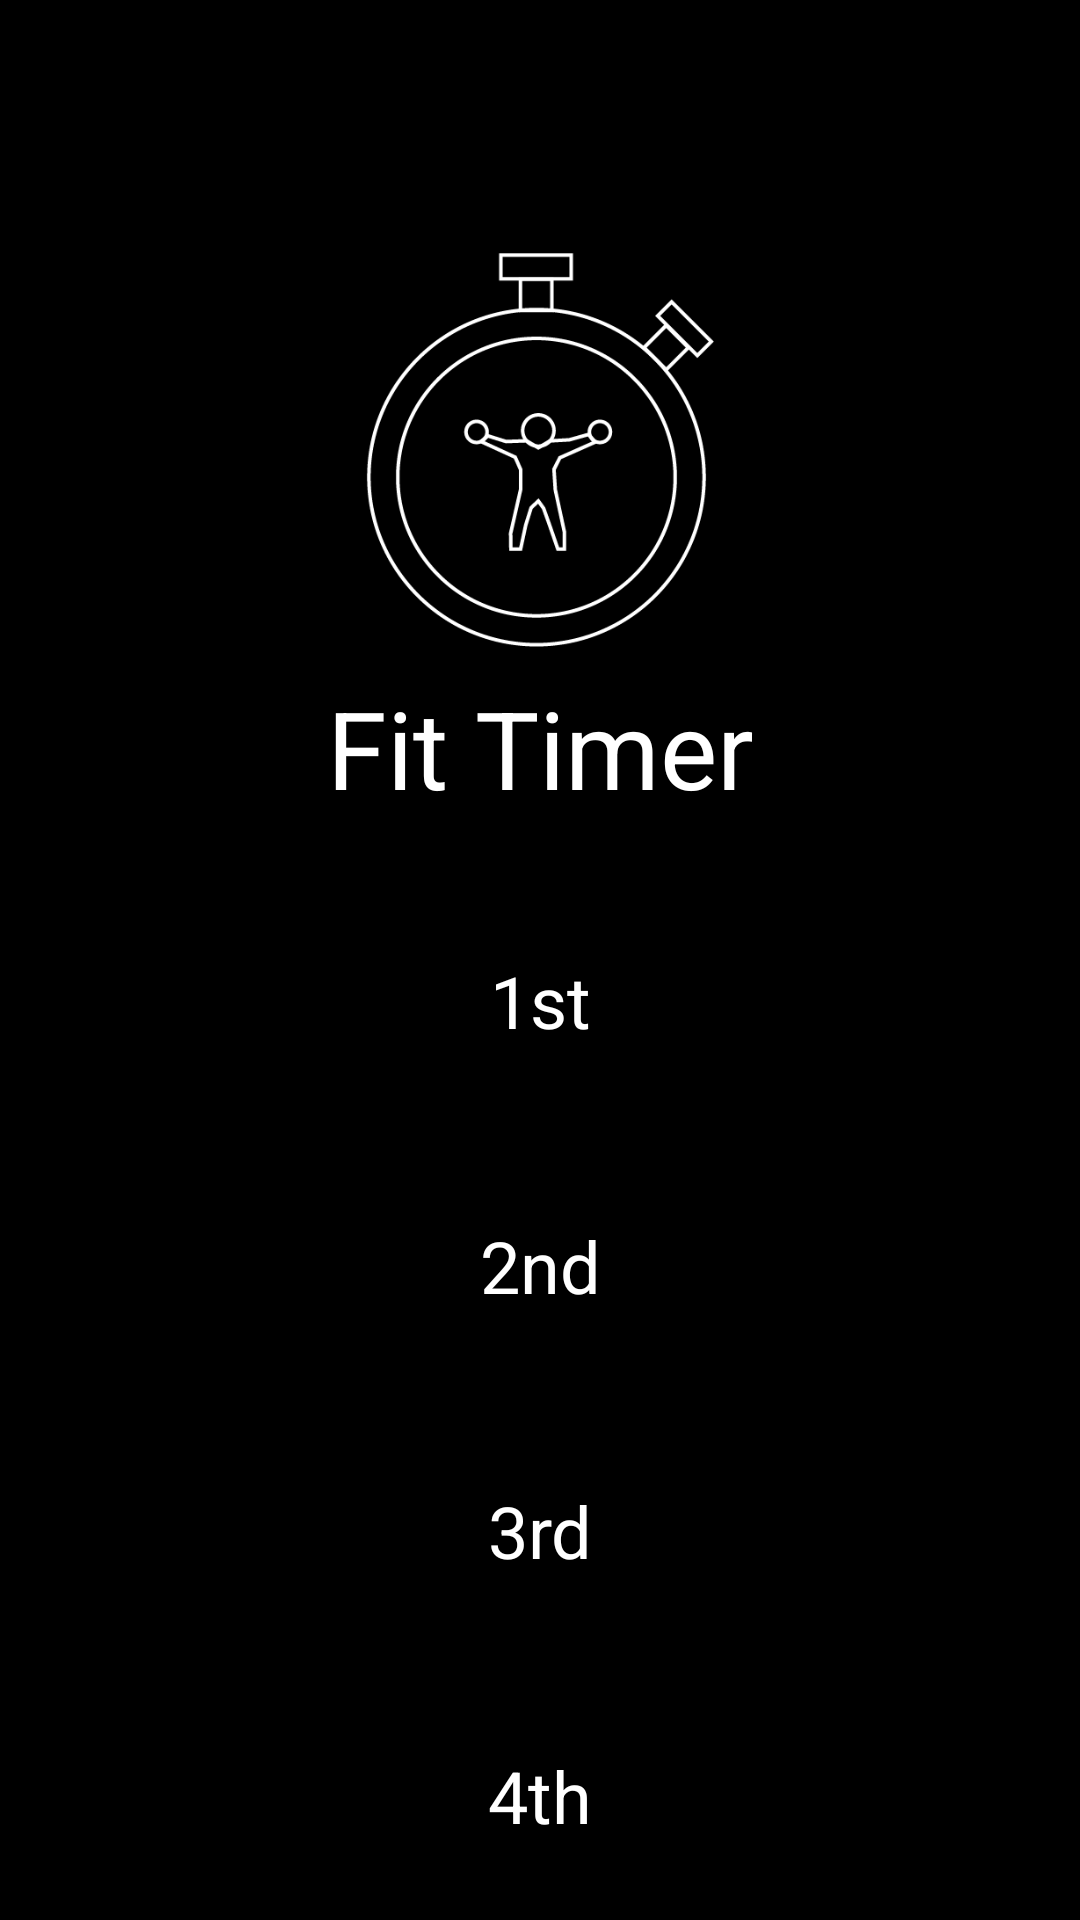

Produce the Android XML layout that renders to this screen, including the resource entries it uses.
<!-- AndroidManifest.xml: application theme Theme.FitTimer -->
<!-- res/layout/activity_main.xml -->
<?xml version="1.0" encoding="utf-8"?>
<androidx.constraintlayout.widget.ConstraintLayout xmlns:android="http://schemas.android.com/apk/res/android"
    xmlns:app="http://schemas.android.com/apk/res-auto"
    xmlns:tools="http://schemas.android.com/tools"
    android:layout_width="match_parent"
    android:layout_height="match_parent"
    android:background="@color/black"
    tools:context=".MainActivity">

    <LinearLayout
        android:id="@+id/linearLayout2"
        android:layout_width="wrap_content"
        android:layout_height="wrap_content"
        android:layout_marginTop="75dp"
        android:orientation="vertical"
        app:layout_constraintEnd_toEndOf="parent"
        app:layout_constraintStart_toStartOf="parent"
        app:layout_constraintTop_toTopOf="parent">

        <ImageView
            android:id="@+id/ivFTLogo"
            android:layout_width="150dp"
            android:layout_height="150dp"
            android:layout_gravity="center"
            app:srcCompat="@drawable/logomdpi" />

    </LinearLayout>

    <TextView
        android:id="@+id/tvFitTimer"
        android:layout_width="wrap_content"
        android:layout_height="wrap_content"
        android:layout_gravity="center"
        android:orientation="horizontal"
        android:text="Fit Timer"
        android:textColor="@color/white"
        android:textSize="36sp"
        app:layout_constraintEnd_toEndOf="@+id/linearLayout2"
        app:layout_constraintStart_toStartOf="@+id/linearLayout2"
        app:layout_constraintTop_toBottomOf="@+id/linearLayout2" />


    <LinearLayout
        android:id="@+id/llStart"
        android:layout_width="wrap_content"
        android:layout_height="wrap_content"
        android:clickable="true"
        android:focusable="true"
        android:foreground="@drawable/rippleeffect"
        android:padding="20dp"
        android:layout_marginTop="16dp"
        app:layout_constraintEnd_toEndOf="parent"
        app:layout_constraintStart_toStartOf="parent"
        app:layout_constraintTop_toBottomOf="@+id/tvFitTimer">

        <TextView
            android:id="@+id/tvFirstWorkout"
            android:layout_width="wrap_content"
            android:layout_height="wrap_content"
            android:layout_gravity="center"
            android:layout_margin="8dp"
            android:text="1st"
            android:textColor="@color/white"
            android:textSize="24sp" />

    </LinearLayout>

    <LinearLayout
        android:id="@+id/linearLayout3"
        android:layout_width="wrap_content"
        android:layout_height="wrap_content"
        android:orientation="horizontal"
        android:padding="20dp"
        app:layout_constraintEnd_toEndOf="parent"
        app:layout_constraintStart_toStartOf="parent"
        app:layout_constraintTop_toBottomOf="@+id/llStart">

        <TextView
            android:id="@+id/tvSecondWorkout"
            android:layout_width="wrap_content"
            android:layout_height="wrap_content"
            android:layout_margin="8dp"
            android:text="2nd"
            android:textColor="@color/white"
            android:textSize="24sp"></TextView>

    </LinearLayout>

    <LinearLayout
        android:id="@+id/linearLayout4"
        android:layout_width="wrap_content"
        android:layout_height="wrap_content"
        android:orientation="horizontal"
        android:padding="20dp"
        app:layout_constraintEnd_toEndOf="parent"
        app:layout_constraintStart_toStartOf="parent"
        app:layout_constraintTop_toBottomOf="@+id/linearLayout3">

        <TextView
            android:id="@+id/tvThirdWorkout"
            android:layout_width="wrap_content"
            android:layout_height="wrap_content"
            android:layout_margin="8dp"
            android:text="3rd"
            android:textColor="@color/white"
            android:textSize="24sp"></TextView>

    </LinearLayout>

    <LinearLayout
        android:id="@+id/linearLayout5"
        android:layout_width="wrap_content"
        android:layout_height="wrap_content"
        android:orientation="horizontal"
        android:padding="20dp"
        app:layout_constraintEnd_toEndOf="parent"
        app:layout_constraintStart_toStartOf="parent"
        app:layout_constraintTop_toBottomOf="@+id/linearLayout4">

        <TextView
            android:id="@+id/tvFourthWorkout"
            android:layout_width="wrap_content"
            android:layout_height="wrap_content"
            android:layout_margin="8dp"
            android:text="4th"
            android:textColor="@color/white"
            android:textSize="24sp"></TextView>

    </LinearLayout>

</androidx.constraintlayout.widget.ConstraintLayout>
<!-- resources referenced by this layout -->
<resources>
  <color name="black">#FF000000</color>
  <color name="white">#FFFFFFFF</color>
  <!-- drawable logomdpi: png bitmap (drawable-v24, 16489 bytes) -->
  <!-- drawable rippleeffect (drawable) -->
  <?xml version="1.0" encoding="utf-8"?>
  <ripple xmlns:android="http://schemas.android.com/apk/res/android"
      android:color="@android:color/white">
      <item
          android:id="@android:id/mask"
          android:gravity="center">
          <shape android:shape="rectangle">
              <solid android:color="@android:color/white"/>
              <corners android:radius="10dp"/>
          </shape>
      </item>
  </ripple>
  <style name="Theme.FitTimer" parent="Theme.MaterialComponents.DayNight.NoActionBar">
          
          <item name="colorPrimary">@color/purple_500</item>
          <item name="colorPrimaryVariant">@color/purple_700</item>
          <item name="colorOnPrimary">@color/white</item>
          
          <item name="colorSecondary">@color/teal_200</item>
          <item name="colorSecondaryVariant">@color/teal_700</item>
          <item name="colorOnSecondary">@color/black</item>
          
          <item name="android:statusBarColor" tools:targetApi="l">?attr/colorOnSecondary</item>
          
      </style>
  <color name="purple_500">#FF6200EE</color>
  <color name="purple_700">#FF3700B3</color>
  <color name="teal_200">#FF03DAC5</color>
  <color name="teal_700">#FF018786</color>
</resources>
